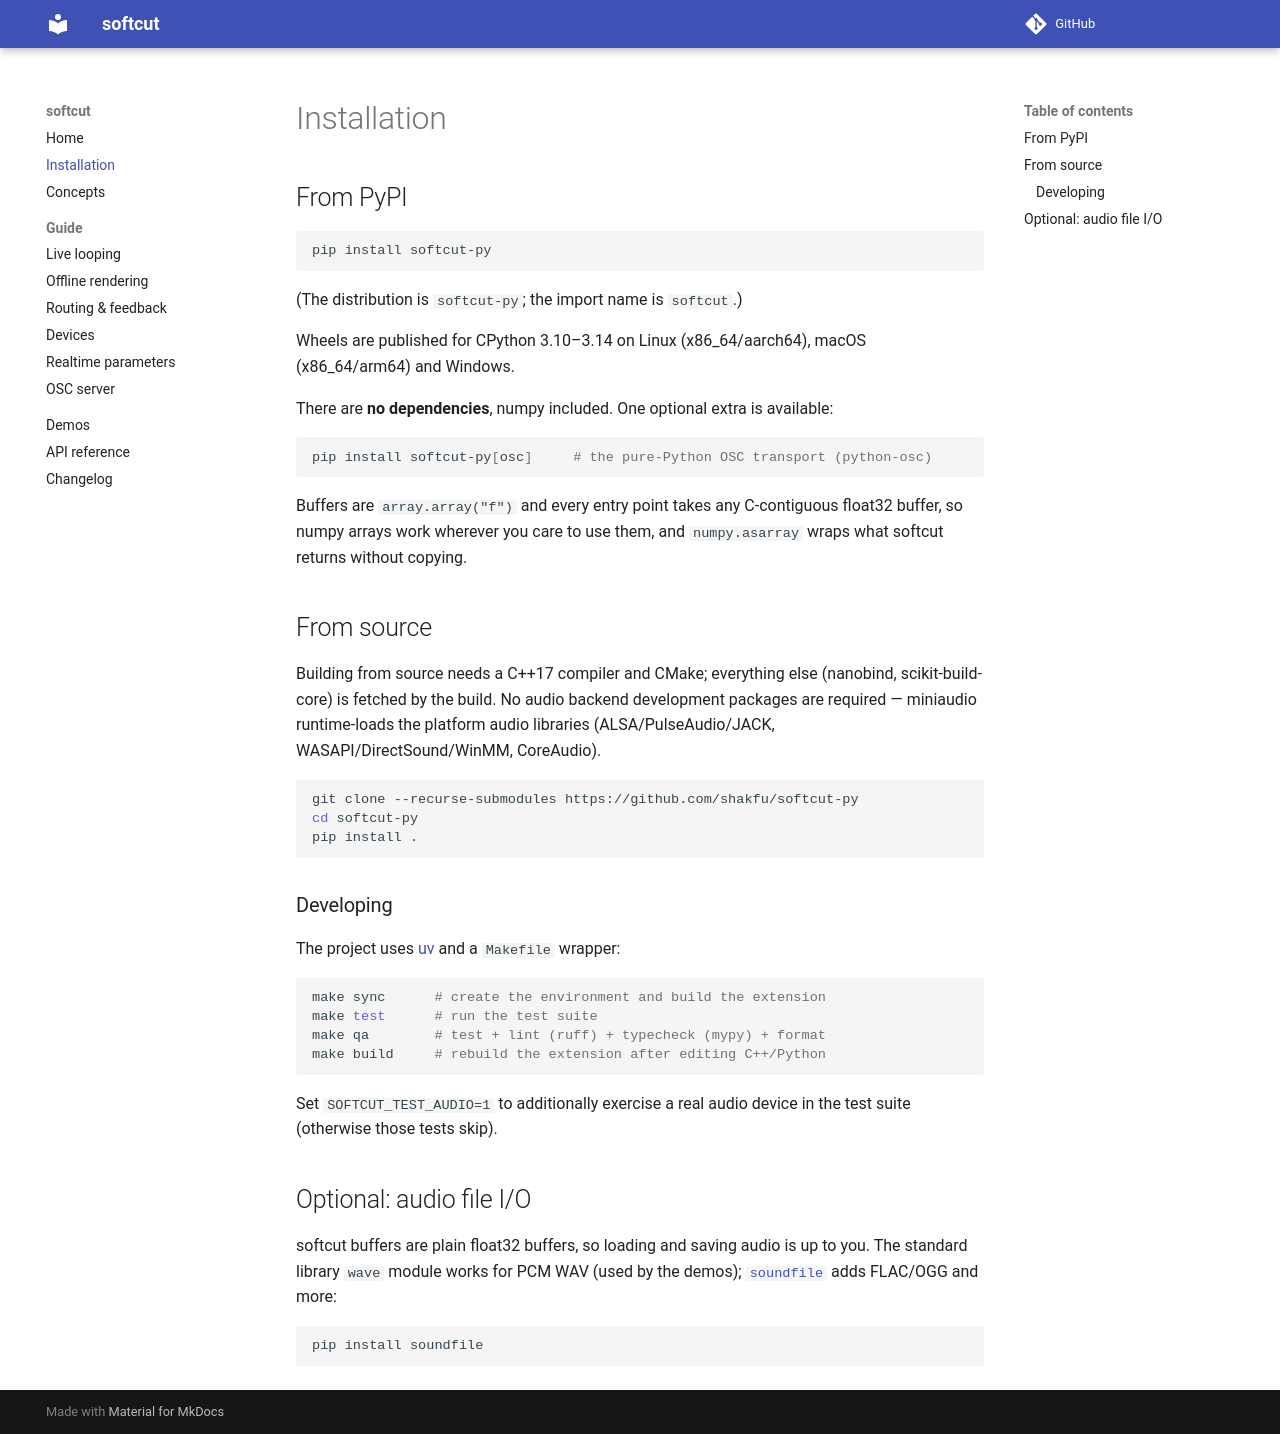

repository: shakfu/softcut-py · page: installation/index.html · generator: mkdocs

# Installation

## From PyPI

```bash
pip install softcut-py
```

(The distribution is `softcut-py`; the import name is `softcut`.)

Wheels are published for CPython 3.10–3.14 on Linux (x86_64/aarch64), macOS (x86_64/arm64) and Windows.

There are **no dependencies**, numpy included. One optional extra is available:

```bash
pip install softcut-py[osc]     # the pure-Python OSC transport (python-osc)
```

Buffers are `array.array("f")` and every entry point takes any C-contiguous
float32 buffer, so numpy arrays work wherever you care to use them, and
`numpy.asarray` wraps what softcut returns without copying.

## From source

Building from source needs a C++17 compiler and CMake; everything else (nanobind, scikit-build-core) is fetched by the build. No audio backend development packages are required — miniaudio runtime-loads the platform audio libraries (ALSA/PulseAudio/JACK, WASAPI/DirectSound/WinMM, CoreAudio).

```bash
git clone --recurse-submodules https://github.com/shakfu/softcut-py
cd softcut-py
pip install .
```

### Developing

The project uses [uv](https://docs.astral.sh/uv/) and a `Makefile` wrapper:

```bash
make sync      # create the environment and build the extension
make test      # run the test suite
make qa        # test + lint (ruff) + typecheck (mypy) + format
make build     # rebuild the extension after editing C++/Python
```

Set `SOFTCUT_TEST_AUDIO=1` to additionally exercise a real audio device in the test suite (otherwise those tests skip).

## Optional: audio file I/O

softcut buffers are plain float32 buffers, so loading and saving audio is up to you. The standard library `wave` module works for PCM WAV (used by the demos); [`soundfile`](https://python-soundfile.readthedocs.io/) adds FLAC/OGG and more:

```bash
pip install soundfile
```
